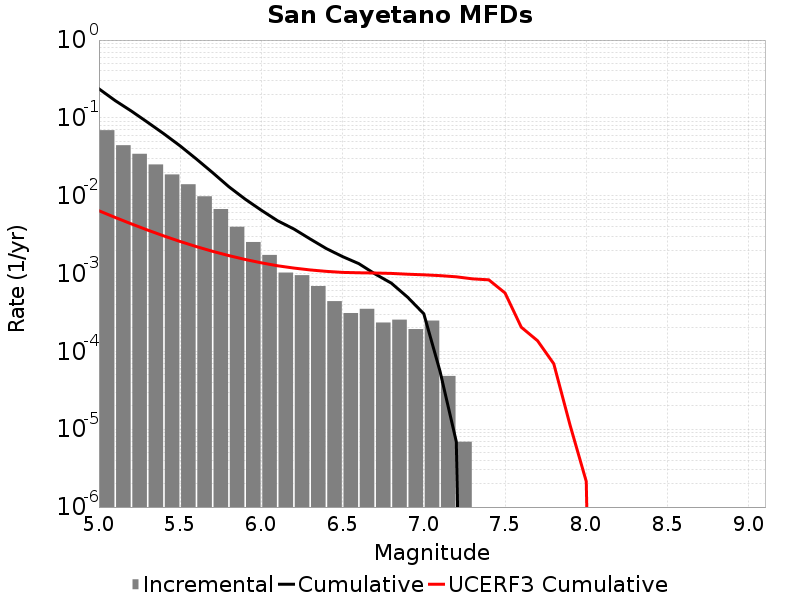

Source data for this figure (header and first rows):
Magnitude, Incremental Rate, Cumulative Rate, UCERF3 Cumulative Rate
5.05, 0.06951, 0.2363, 0.006409
5.15, 0.04455, 0.1668, 0.005258
5.25, 0.03456, 0.1222, 0.004344
5.35, 0.02523, 0.08764, 0.003618
5.45, 0.01877, 0.06242, 0.003041
5.55, 0.01404, 0.04365, 0.002583
5.65, 0.009832, 0.02961, 0.002219
5.75, 0.006743, 0.01978, 0.00193
5.85, 0.003994, 0.01304, 0.0017
5.95, 0.002543, 0.009044, 0.001517
6.05, 0.001734, 0.006502, 0.001373
6.15, 0.001029, 0.004767, 0.001259
6.25, 9.534834E-4, 0.003738, 0.001177
6.35, 6.9093E-4, 0.002784, 0.001113
6.45, 4.421952E-4, 0.002094, 0.001067
6.55, 3.109185E-4, 0.001651, 0.001035
6.65, 3.523743E-4, 0.00134, 0.001023
6.75, 2.349162E-4, 9.880299E-4, 0.001016
6.85, 2.556441E-4, 7.531137E-4, 0.001004
6.95, 1.934604E-4, 4.974696E-4, 9.810684E-4
7.05, 2.487348E-4, 3.0400918E-4, 9.6350256E-4
7.15, 4.83651E-5, 5.52744E-5, 9.405502E-4
7.25, 6.9093E-6, 6.9093E-6, 9.082446E-4
7.35, 0.0, 0.0, 8.5489714E-4
7.45, 0.0, 0.0, 8.30789E-4
7.55, 0.0, 0.0, 5.630931E-4
7.65, 0.0, 0.0, 2.0447547E-4
7.75, 0.0, 0.0, 1.3712895E-4
7.85, 0.0, 0.0, 6.9328285E-5
7.95, 0.0, 0.0, 1.1354806E-5
8.05, 0.0, 0.0, 2.138137E-6
8.15, 0.0, 0.0, 0.0
8.25, 0.0, 0.0, 0.0
8.35, 0.0, 0.0, 0.0
8.45, 0.0, 0.0, 0.0
8.55, 0.0, 0.0, 0.0
8.65, 0.0, 0.0, 0.0
8.75, 0.0, 0.0, 0.0
8.85, 0.0, 0.0, 0.0
8.95, 0.0, 0.0, 0.0
9.05, 0.0, 0.0, 0.0
